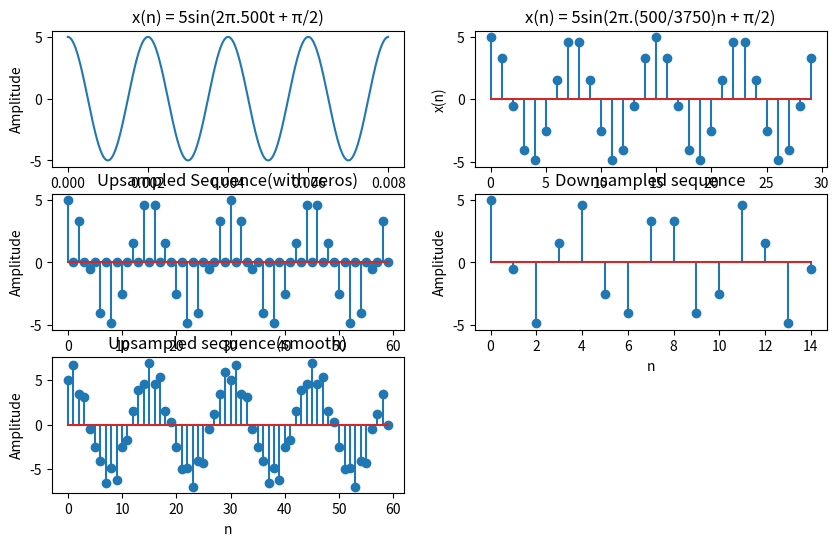

Source code (Python):
import numpy as np
import matplotlib .pyplot as plt

t = np.arange(0, 0.008, 0.00001)
x = 5 * np.sin(2 * np.pi * 500 * t + np.pi/2)

plt.figure(figsize=(10,6))

plt.subplot(3,2,1)
plt.plot(t, x)
plt.title('x(n) = 5sin(2π.500t + π/2)')
plt.xlabel('Times(s)')
plt.ylabel('Amplitude')

fs = 3750
n = np.arange(0, 0.008, 1/fs)
x_n = 5 * np.sin(2 * np.pi * 500 * n + np.pi/2)

plt.subplot(3,2,2)
plt.stem(x_n)
plt.title('x(n) = 5sin(2π.(500/3750)n + π/2)')
plt.xlabel('n')
plt.ylabel('x(n)')

#Upsampling by factor of L = 2
L = 2
upsample_x = np.zeros(L* len(x_n))
upsample_x[::L] = x_n

plt.subplot(3,2,3)
plt.stem(upsample_x)
plt.title('Upsampled Sequence(with zeros)')
plt.xlabel('n')
plt.ylabel('Amplitude')

#Downsampling by factor of M = 2
M = 2
downsample_x = x_n[::M]

plt.subplot(3,2,4)
plt.stem(downsample_x)
plt.title('Downsampled sequence')
plt.xlabel('n')
plt.ylabel('Amplitude')

#Smooth of upsampling
for i in range(1, len(upsample_x)-1, 2):
    upsample_x[i] = upsample_x[i-1]+upsample_x[i+1] / 2

plt.subplot(3,2,5)
plt.stem(upsample_x)
plt.title('Upsampled sequence(smooth)')
plt.xlabel('n')
plt.ylabel('Amplitude')


plt.show()